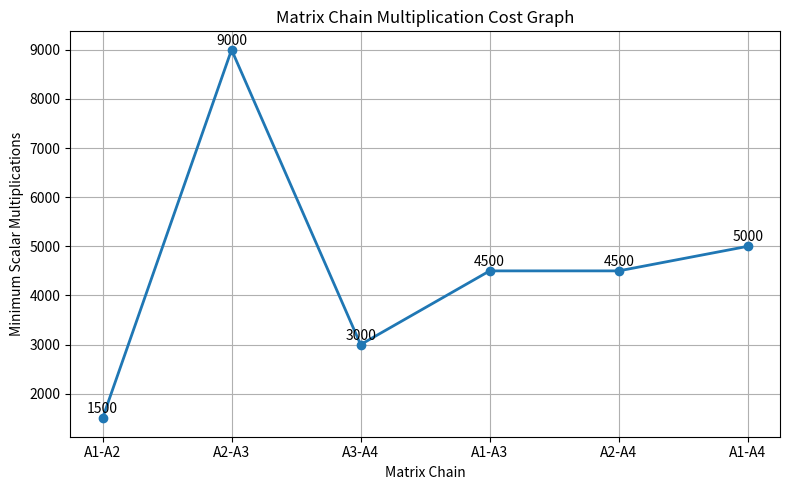

Recreate this plot in Python.
import matplotlib.pyplot as plt

def matrix_chain_order(dims):
    """
    Matrix Chain Multiplication using Dynamic Programming
    Time Complexity: O(n^3)
    Space Complexity: O(n^2)
    """
    n = len(dims) - 1

    # DP tables
    m = [[0] * (n + 1) for _ in range(n + 1)]
    s = [[0] * (n + 1) for _ in range(n + 1)]

    # l = chain length
    for l in range(2, n + 1):
        for i in range(1, n - l + 2):
            j = i + l - 1
            m[i][j] = float('inf')

            for k in range(i, j):
                cost = m[i][k] + m[k + 1][j] + dims[i - 1] * dims[k] * dims[j]

                if cost < m[i][j]:
                    m[i][j] = cost
                    s[i][j] = k

    return m, s


def print_optimal_parens(s, i, j):
    if i == j:
        return f"A{i}"

    k = s[i][j]
    left = print_optimal_parens(s, i, k)
    right = print_optimal_parens(s, k + 1, j)

    return f"({left} x {right})"


def print_dp_table(m, n):
    print("\nDP Cost Table (m[i][j])")
    print(f'{"":>6}', end="")
    for j in range(1, n + 1):
        print(f"A{j:>8}", end="")
    print()

    for i in range(1, n + 1):
        print(f"A{i:<5}", end="")
        for j in range(1, n + 1):
            if j < i:
                print(f'{"---":>9}', end="")
            else:
                print(f"{m[i][j]:>9}", end="")
        print()


def plot_mcm_graph(m, n):
    """Plot minimum multiplication costs using Matplotlib"""

    labels = []
    costs = []

    for length in range(2, n + 1):
        for i in range(1, n - length + 2):
            j = i + length - 1
            labels.append(f"A{i}-A{j}")
            costs.append(m[i][j])

    plt.figure(figsize=(8,5))
    plt.plot(labels, costs, marker='o', linewidth=2)

    # Display values above points
    for i, value in enumerate(costs):
        plt.text(i, value + 100, str(value), ha='center')

    plt.title("Matrix Chain Multiplication Cost Graph")
    plt.xlabel("Matrix Chain")
    plt.ylabel("Minimum Scalar Multiplications")
    plt.grid(True)

    plt.tight_layout()
    plt.show()


# ---------------- MAIN PROGRAM ----------------

# Example:
# A1 = 10x30
# A2 = 30x5
# A3 = 5x60
# A4 = 60x10

dims = [10, 30, 5, 60, 10]
n = len(dims) - 1

print("Matrix Dimensions:")
for i in range(n):
    print(f"A{i+1}: {dims[i]} x {dims[i+1]}")

m, s = matrix_chain_order(dims)

print("\nMinimum Scalar Multiplications:", m[1][n])
print("Optimal Parenthesization:", print_optimal_parens(s, 1, n))

print_dp_table(m, n)

# Plot the graph
plot_mcm_graph(m, n)
